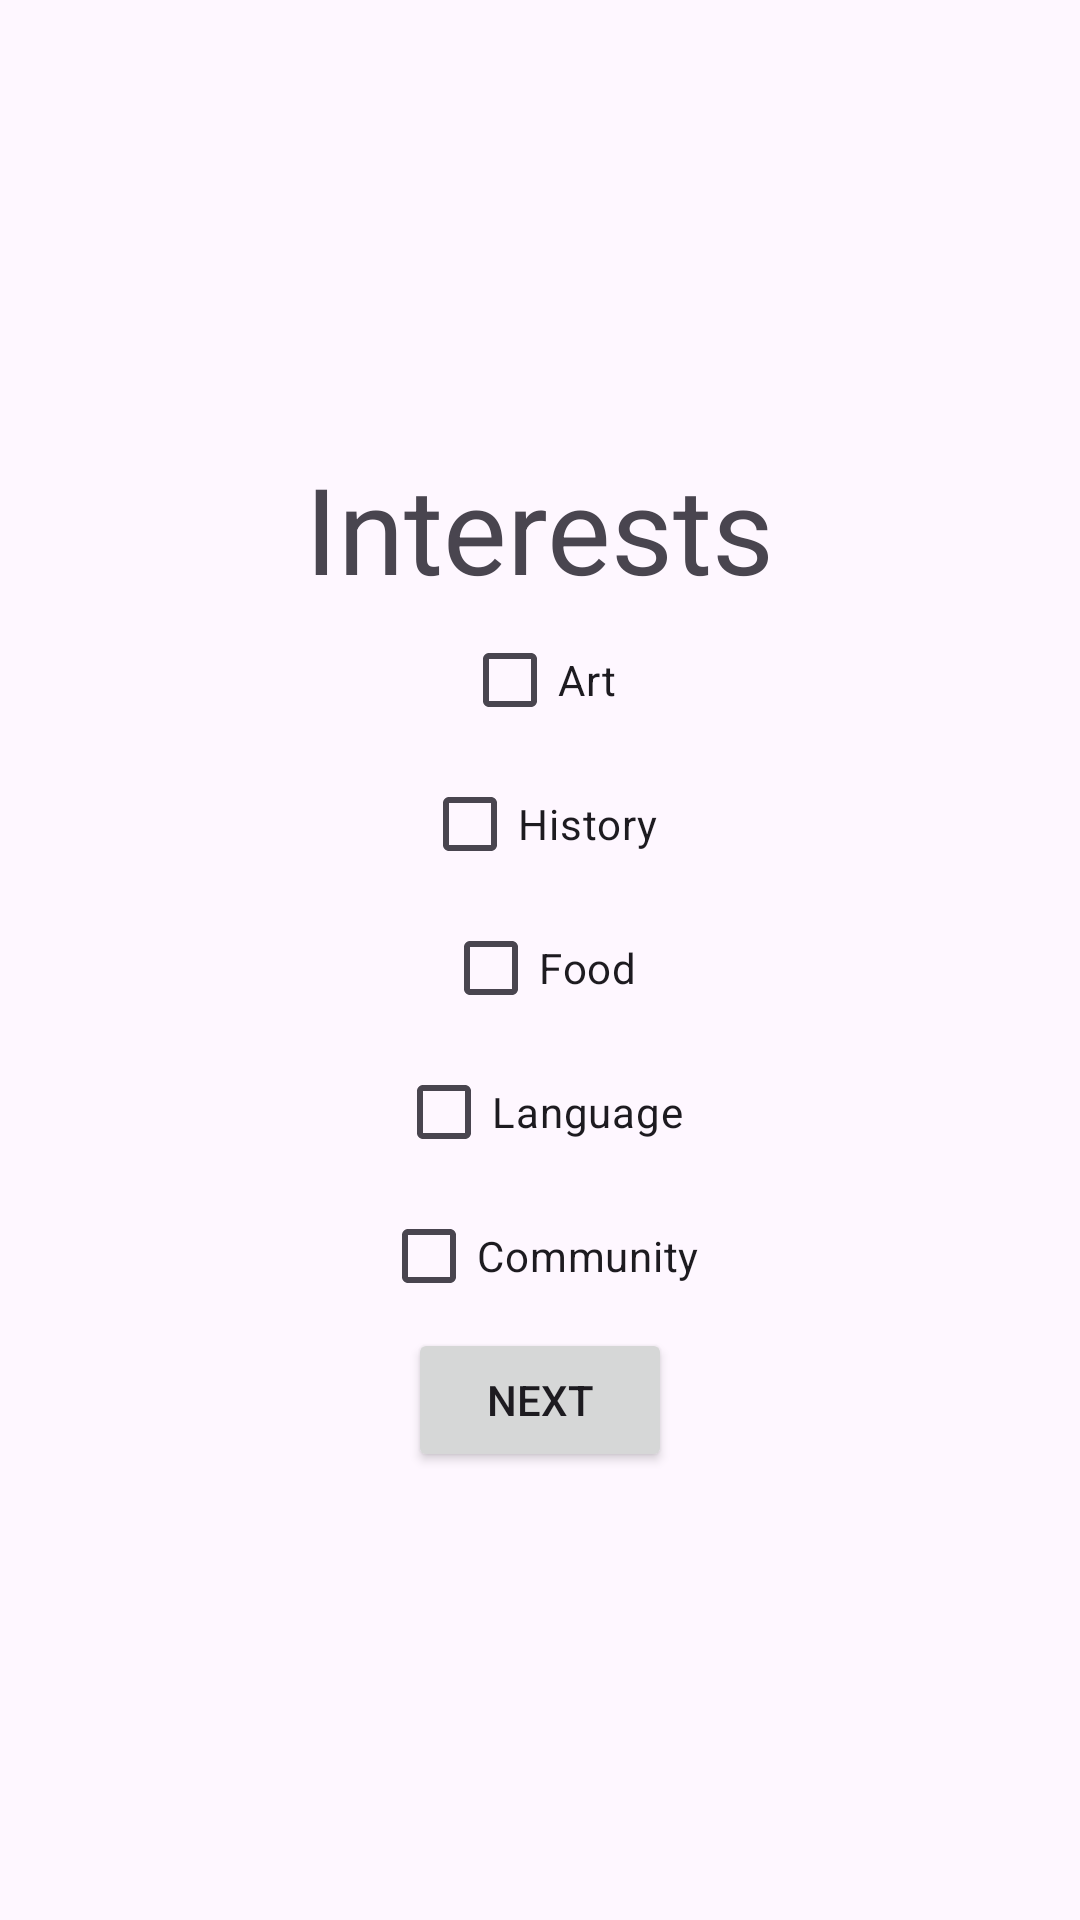

Layout XML and referenced resources for this Android screen:
<!-- AndroidManifest.xml: application theme Theme.Tapestry -->
<!-- res/layout/activity_interests.xml -->
<?xml version="1.0" encoding="utf-8"?>
<LinearLayout xmlns:android="http://schemas.android.com/apk/res/android"
    xmlns:tools="http://schemas.android.com/tools"
    android:id="@+id/interests"
    android:layout_width="match_parent"
    android:layout_height="match_parent"
    android:orientation="vertical"
    tools:context=".MainActivity"
    android:gravity="center">

    <TextView
        android:textSize="40sp"
        android:layout_width="wrap_content"
        android:layout_height="wrap_content"
        android:text="Interests"/>

    <CheckBox
        android:id="@+id/option1CheckBox"
        android:layout_width="wrap_content"
        android:layout_height="wrap_content"
        android:text="@string/art"/>

    <CheckBox
        android:id="@+id/option2CheckBox"
        android:layout_width="wrap_content"
        android:layout_height="wrap_content"
        android:text="@string/history"/>
    <CheckBox
        android:id="@+id/option3CheckBox"
        android:layout_width="wrap_content"
        android:layout_height="wrap_content"
        android:text="@string/food"/>
    <CheckBox
        android:id="@+id/option4CheckBox"
        android:layout_width="wrap_content"
        android:layout_height="wrap_content"
        android:text="@string/language"/>
    <CheckBox
        android:id="@+id/option5CheckBox"
        android:layout_width="wrap_content"
        android:layout_height="wrap_content"
        android:text="@string/community"/>



    <Button
        android:layout_width="wrap_content"
        android:layout_height="wrap_content"
        android:text="@string/next_button"
        android:id="@+id/next_button_interests">
    </Button>

</LinearLayout>
<!-- resources referenced by this layout -->
<resources>
  <string name="art">Art</string>
  <string name="community">Community</string>
  <string name="food">Food</string>
  <string name="history">History</string>
  <string name="language">Language</string>
  <string name="next_button">Next</string>
  <style name="Theme.Tapestry" parent="Base.Theme.Tapestry" />
  <style name="Base.Theme.Tapestry" parent="Theme.Material3.DayNight.NoActionBar">
          
          
      </style>
</resources>
